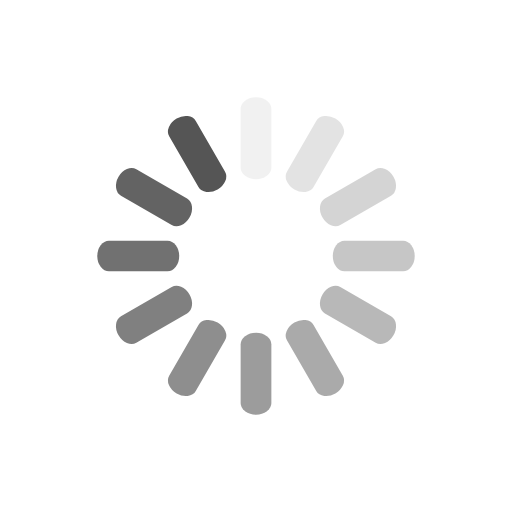
t = 0.00 s
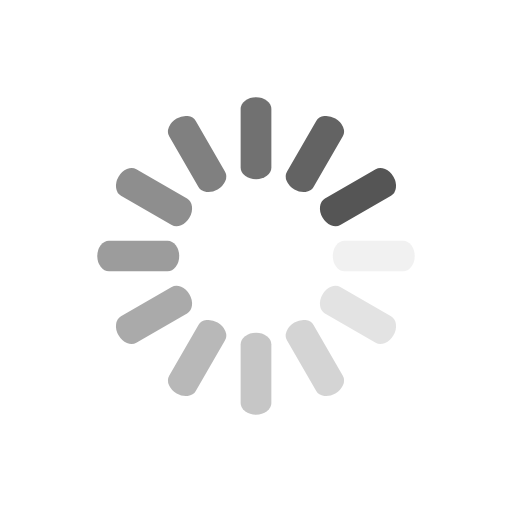
t = 0.25 s
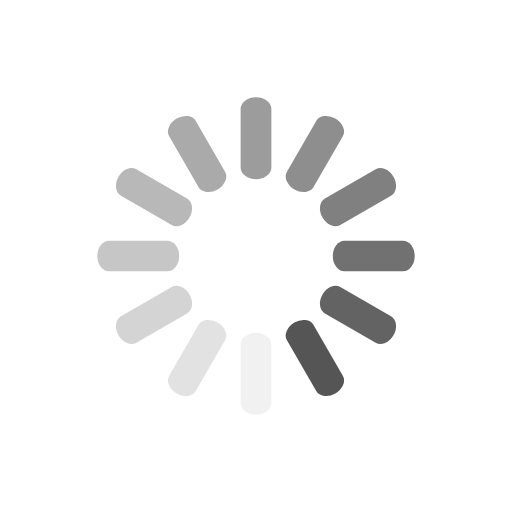
t = 0.50 s
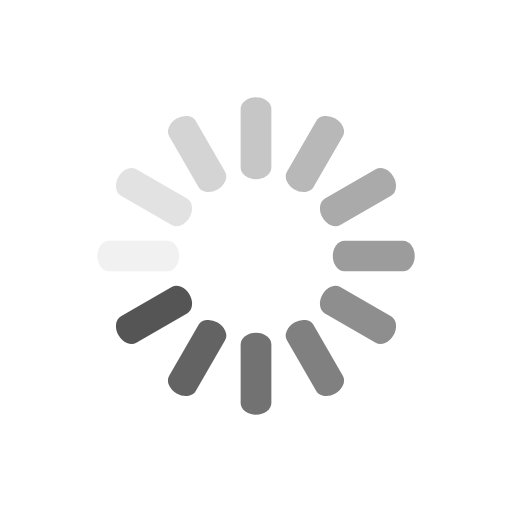
t = 0.75 s

The animated SVG that drew these frames (rendered in a browser with its animation timeline set to each time). Animation: 12 SMIL elements (animate=12); one cycle of 1.00 s, repeats indefinitely.

<svg class="lds-spinner" width="64" height="64" xmlns="http://www.w3.org/2000/svg" viewBox="0 0 100 100" preserveAspectRatio="xMidYMid" style="background:0 0"><rect x="47" y="19" rx="5.64" ry="2.28" width="6" height="16" fill="#555"><animate attributeName="opacity" values="1;0" dur="1s" begin="-0.91666s" repeatCount="indefinite"/></rect><rect x="47" y="19" rx="5.64" ry="2.28" width="6" height="16" fill="#555" transform="rotate(30 50 50)"><animate attributeName="opacity" values="1;0" dur="1s" begin="-0.833334s" repeatCount="indefinite"/></rect><rect x="47" y="19" rx="5.64" ry="2.28" width="6" height="16" fill="#555" transform="rotate(60 50 50)"><animate attributeName="opacity" values="1;0" dur="1s" begin="-0.75s" repeatCount="indefinite"/></rect><rect x="47" y="19" rx="5.64" ry="2.28" width="6" height="16" fill="#555" transform="rotate(90 50 50)"><animate attributeName="opacity" values="1;0" dur="1s" begin="-0.666666s" repeatCount="indefinite"/></rect><rect x="47" y="19" rx="5.64" ry="2.28" width="6" height="16" fill="#555" transform="rotate(120 50 50)"><animate attributeName="opacity" values="1;0" dur="1s" begin="-0.583334s" repeatCount="indefinite"/></rect><rect x="47" y="19" rx="5.64" ry="2.28" width="6" height="16" fill="#555" transform="rotate(150 50 50)"><animate attributeName="opacity" values="1;0" dur="1s" begin="-0.5s" repeatCount="indefinite"/></rect><rect x="47" y="19" rx="5.64" ry="2.28" width="6" height="16" fill="#555" transform="rotate(180 50 50)"><animate attributeName="opacity" values="1;0" dur="1s" begin="-0.416667s" repeatCount="indefinite"/></rect><rect x="47" y="19" rx="5.64" ry="2.28" width="6" height="16" fill="#555" transform="rotate(210 50 50)"><animate attributeName="opacity" values="1;0" dur="1s" begin="-0.333333s" repeatCount="indefinite"/></rect><rect x="47" y="19" rx="5.64" ry="2.28" width="6" height="16" fill="#555" transform="rotate(240 50 50)"><animate attributeName="opacity" values="1;0" dur="1s" begin="-0.25s" repeatCount="indefinite"/></rect><rect x="47" y="19" rx="5.64" ry="2.28" width="6" height="16" fill="#555" transform="rotate(270 50 50)"><animate attributeName="opacity" values="1;0" dur="1s" begin="-0.166666s" repeatCount="indefinite"/></rect><rect x="47" y="19" rx="5.64" ry="2.28" width="6" height="16" fill="#555" transform="rotate(300 50 50)"><animate attributeName="opacity" values="1;0" dur="1s" begin="-0.083333s" repeatCount="indefinite"/></rect><rect x="47" y="19" rx="5.64" ry="2.28" width="6" height="16" fill="#555" transform="rotate(330 50 50)"><animate attributeName="opacity" values="1;0" dur="1s" begin="0s" repeatCount="indefinite"/></rect></svg>